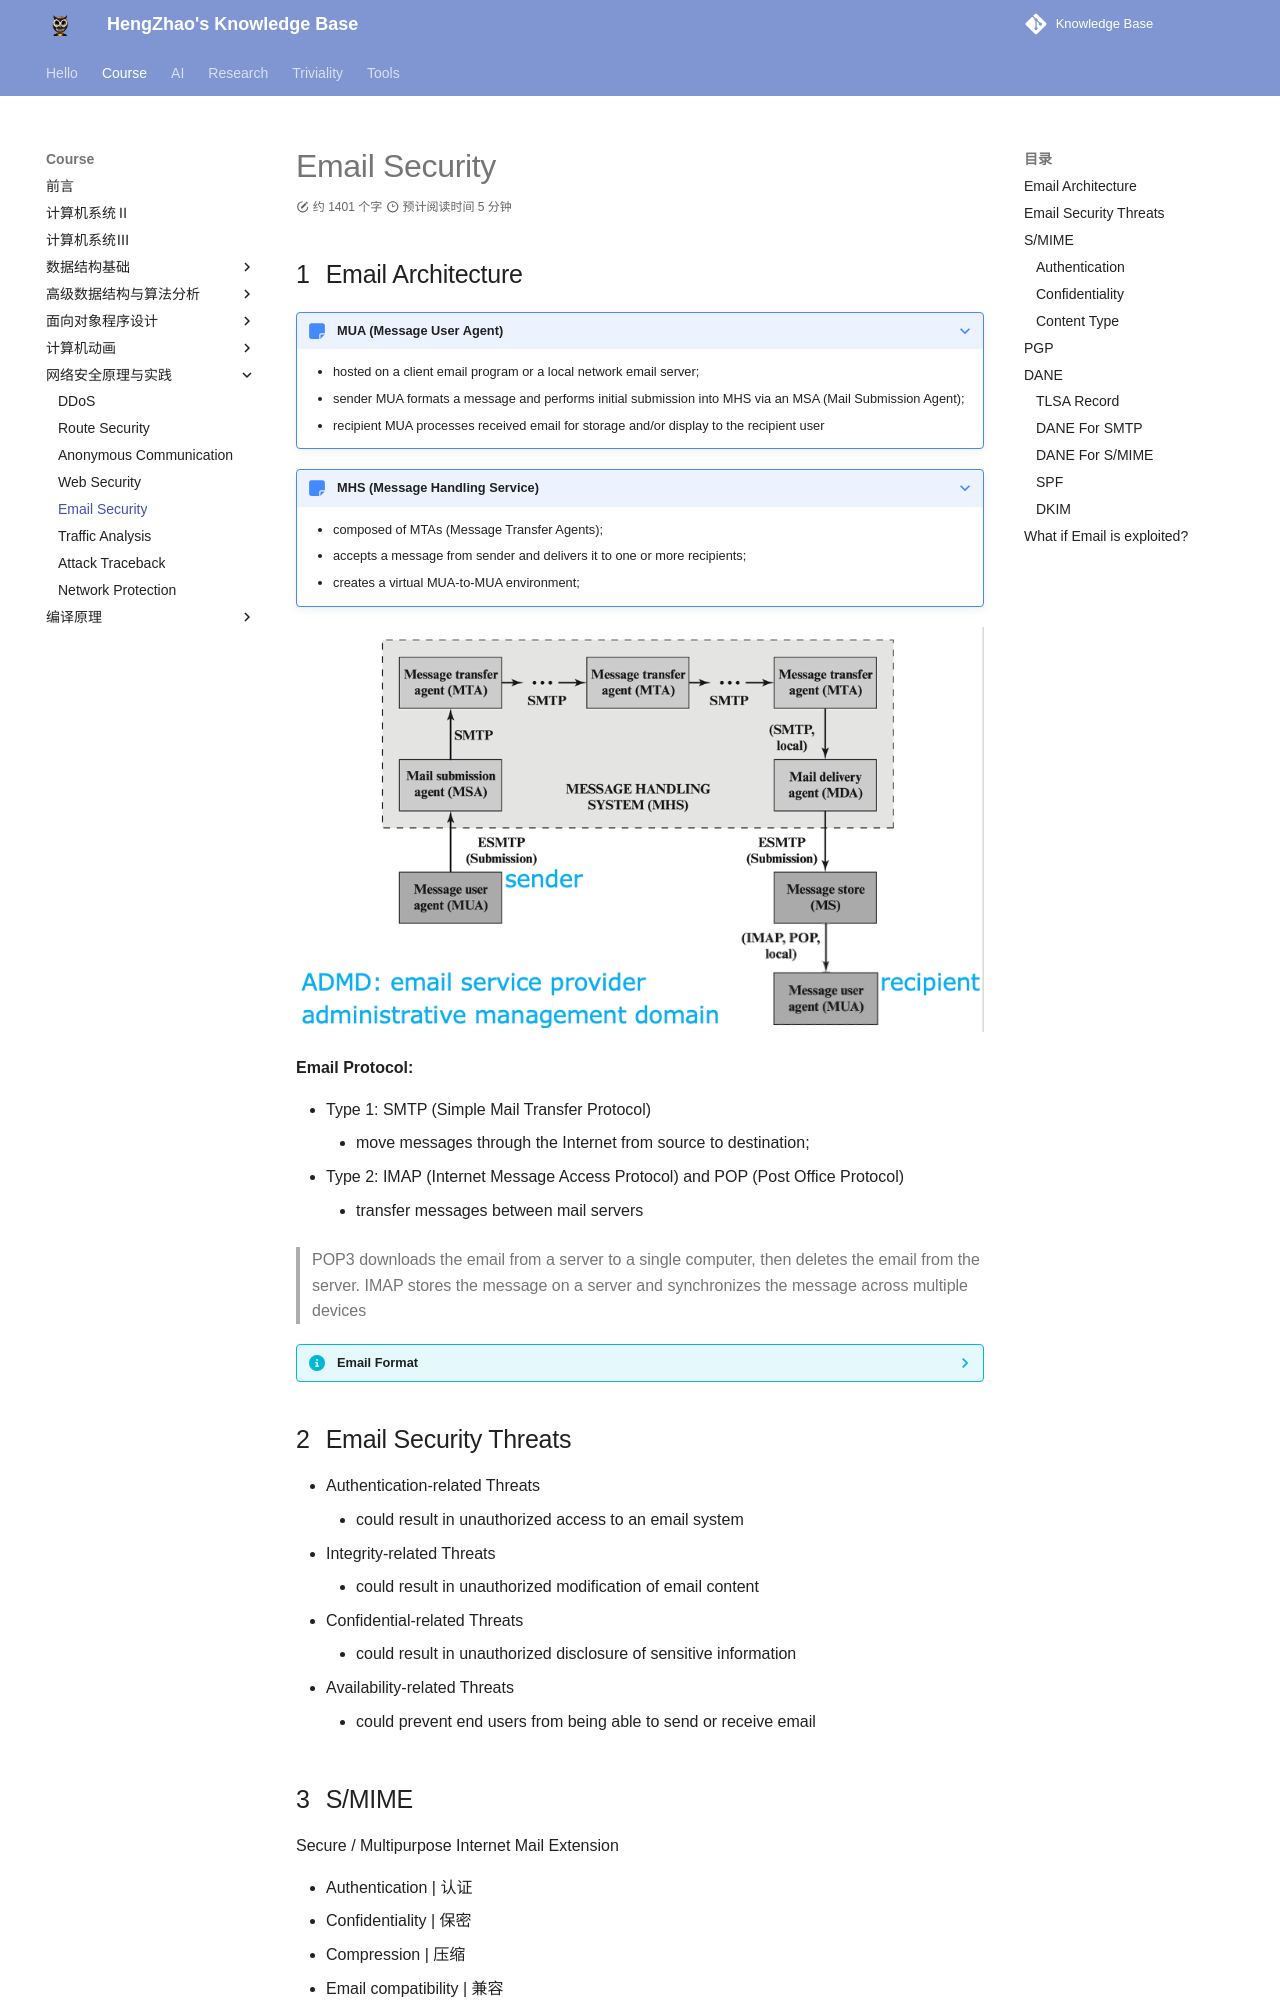

repository: EnlZhao/Notebook · page: Course/netsec/mailsec/index.html · generator: mkdocs

# Email Security

## Email Architecture

???+ note "MUA (Message User Agent)"
    - hosted on a client email program or a local network email server;
    - sender MUA formats a message and performs initial submission into MHS via an MSA (Mail Submission Agent);
    - recipient MUA processes received email for storage and/or display to the recipient user

???+ note "MHS (Message Handling Service)"
    - composed of MTAs (Message Transfer Agents);
    - accepts a message from sender and delivers it to one or more recipients;
    - creates a virtual MUA-to-MUA environment;

![](../../Images/2024-04-12-19-17-57.png)

**Email Protocol:**

- Type 1: SMTP (Simple Mail Transfer Protocol)
    - move messages through the Internet from source to destination;
- Type 2: IMAP (Internet Message Access Protocol) and POP (Post Office Protocol)
    - transfer messages between mail servers

> POP3 downloads the email from a server to a single computer, then deletes the email from the server. IMAP stores the message on a server and synchronizes the message across multiple devices

??? info "Email Format"
    - RFC 5322
        - view messages as having an envelope and contents;
            - envelope contains whatever information needed to accomplish transmission and delivery;
            - contents compose the object to be delivered to the recipient;
        - RFC 5322 applies only to the contents;
        - the content standard includes a set of header fields that may be used by the mail system to create the envelope;<br>![](../../Images/2024-04-12-19-24-18.png)
    - MIME (Multipurpose Internet Mail Extensions)
        - extend RFC 5322 with enhancements;
        - Define five new header fields to provide information about message content
        - Standardize representations that support multimedia electronic mail
        - Define transfer encodings that enable the conversion of any content format into a form that is protected from alteration by the mail system 

    ??? info "MIME Header"
        - MIME-Version
        - Content-Type
        - Content-Transfer-Encoding
        - Cotent-ID
        - Content-Description
